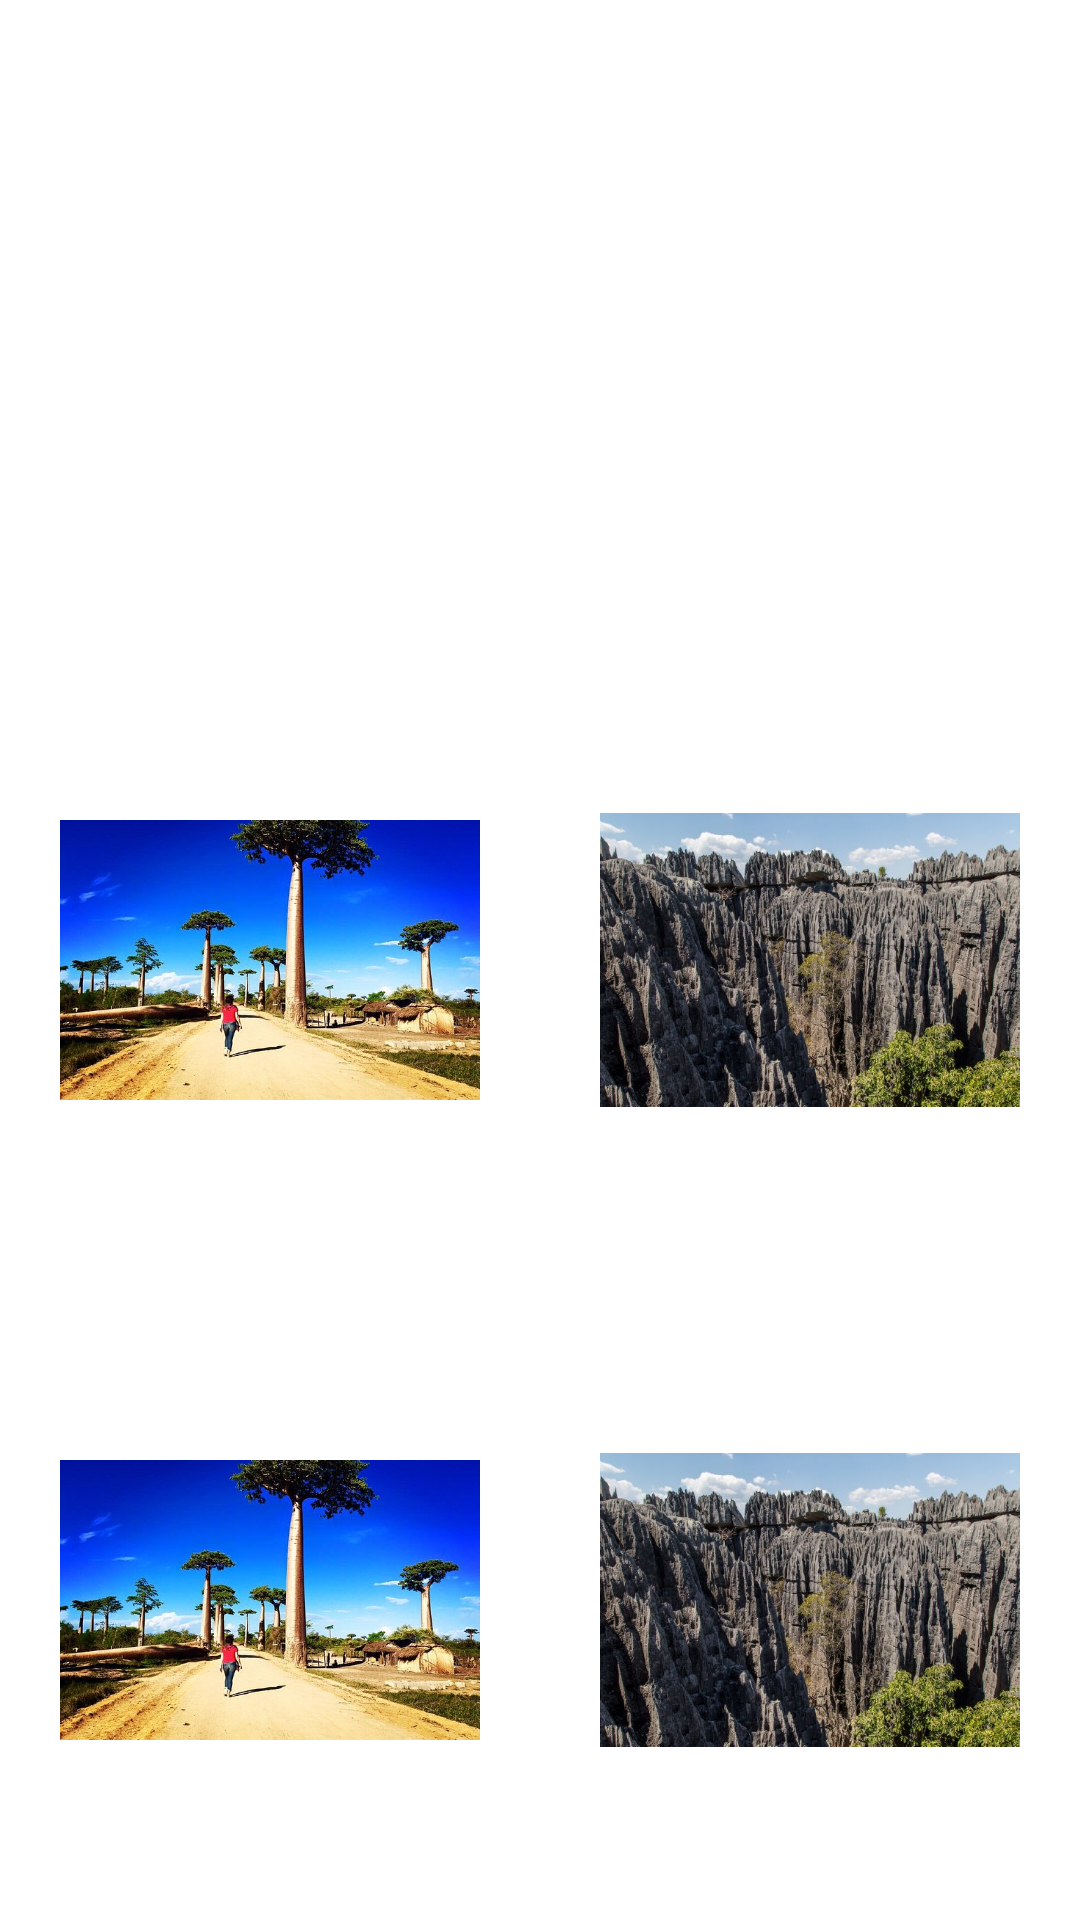

Android layout source for this screen:
<!-- AndroidManifest.xml: application theme Theme.Tongasoa -->
<!-- res/layout/fragment_home.xml -->
<?xml version="1.0" encoding="utf-8"?>
<androidx.constraintlayout.widget.ConstraintLayout xmlns:android="http://schemas.android.com/apk/res/android"
    xmlns:app="http://schemas.android.com/apk/res-auto"
    xmlns:tools="http://schemas.android.com/tools"
    android:layout_width="match_parent"
    android:layout_height="match_parent"
    tools:context=".ui.home.HomeFragment"
    >

    

    <LinearLayout
        android:layout_width="match_parent"
        android:layout_height="match_parent"
        android:orientation="vertical"
        android:id="@+id/fragmentHome">
        <LinearLayout
            android:layout_width="match_parent"
            android:layout_height="match_parent"
            android:layout_weight="1"
            android:orientation="horizontal">

            <FrameLayout
                android:layout_width="match_parent"
                android:layout_height="match_parent"
                android:layout_margin="20dp"
                android:layout_weight="1">

                <ImageView
                    android:id="@+id/chooseImage1"
                    android:layout_width="wrap_content"
                    android:layout_height="wrap_content"
                    android:src="@drawable/home_image1" />

                <ImageView
                    android:id="@+id/chooseImage1Check"
                    android:layout_width="match_parent"
                    android:layout_height="match_parent" />
            </FrameLayout>

            <FrameLayout
                android:layout_width="match_parent"
                android:layout_height="match_parent"
                android:layout_margin="20dp"
                android:layout_weight="1">

                <ImageView
                    android:id="@+id/chooseImage2"
                    android:layout_width="wrap_content"
                    android:layout_height="wrap_content"
                    android:src="@drawable/home_image2" />

                <ImageView
                    android:id="@+id/chooseImage2Check"
                    android:layout_width="match_parent"
                    android:layout_height="match_parent" />
            </FrameLayout>

        </LinearLayout>

        <LinearLayout
            android:layout_width="match_parent"
            android:layout_height="match_parent"
            android:layout_weight="1"
            android:orientation="horizontal">

            <FrameLayout
                android:layout_width="match_parent"
                android:layout_height="match_parent"
                android:layout_margin="20dp"
                android:layout_weight="1">

                <ImageView
                    android:id="@+id/chooseImage3"
                    android:layout_width="wrap_content"
                    android:layout_height="wrap_content"
                    android:src="@drawable/home_image3" />

                <ImageView
                    android:id="@+id/chooseImage3Check"
                    android:layout_width="match_parent"
                    android:layout_height="match_parent" />
            </FrameLayout>

            <FrameLayout
                android:layout_width="match_parent"
                android:layout_height="match_parent"
                android:layout_margin="20dp"
                android:layout_weight="1">

                <ImageView
                    android:id="@+id/chooseImage4"
                    android:layout_width="wrap_content"
                    android:layout_height="wrap_content"
                    android:src="@drawable/home_image4" />

                <ImageView
                    android:id="@+id/chooseImage4Check"
                    android:layout_width="match_parent"
                    android:layout_height="match_parent" />
            </FrameLayout>
        </LinearLayout>
        <LinearLayout
            android:layout_width="match_parent"
            android:layout_height="match_parent"
            android:layout_weight="1"
            android:orientation="horizontal">

            <FrameLayout
                android:layout_width="match_parent"
                android:layout_height="match_parent"
                android:layout_margin="20dp"
                android:layout_weight="1">

                <ImageView
                    android:id="@+id/chooseImage5"
                    android:layout_width="wrap_content"
                    android:layout_height="wrap_content"
                    android:src="@drawable/home_image3" />

                <ImageView
                    android:id="@+id/chooseImage5Check"
                    android:layout_width="match_parent"
                    android:layout_height="match_parent" />
            </FrameLayout>

            <FrameLayout
                android:layout_width="match_parent"
                android:layout_height="match_parent"
                android:layout_margin="20dp"
                android:layout_weight="1">

                <ImageView
                    android:id="@+id/chooseImage6"
                    android:layout_width="wrap_content"
                    android:layout_height="wrap_content"
                    android:src="@drawable/home_image4" />

                <ImageView
                    android:id="@+id/chooseImage6Check"
                    android:layout_width="match_parent"
                    android:layout_height="match_parent" />
            </FrameLayout>
        </LinearLayout>
    </LinearLayout>
</androidx.constraintlayout.widget.ConstraintLayout>
<!-- resources referenced by this layout -->
<resources>
  <!-- drawable home_image3: png bitmap (drawable, 63009 bytes) -->
  <!-- drawable home_image4: jpg bitmap (drawable, 75496 bytes) -->
  <style name="Theme.Tongasoa" parent="Theme.MaterialComponents.DayNight.NoActionBar">
          
          <item name="colorPrimary">@color/purple_500</item>
          <item name="colorPrimaryVariant">@color/purple_700</item>
          <item name="colorOnPrimary">@color/white</item>
          
          <item name="colorSecondary">@color/teal_200</item>
          <item name="colorSecondaryVariant">@color/teal_700</item>
          <item name="colorOnSecondary">@color/black</item>
          
          <item name="android:statusBarColor" tools:targetApi="21">?attr/colorPrimaryVariant</item>
          
      </style>
  <color name="purple_500">#FF6200EE</color>
  <color name="purple_700">#FF3700B3</color>
  <color name="white">#FFFFFFFF</color>
  <color name="teal_200">#FF03DAC5</color>
  <color name="teal_700">#FF018786</color>
  <color name="black">#FF000000</color>
</resources>
